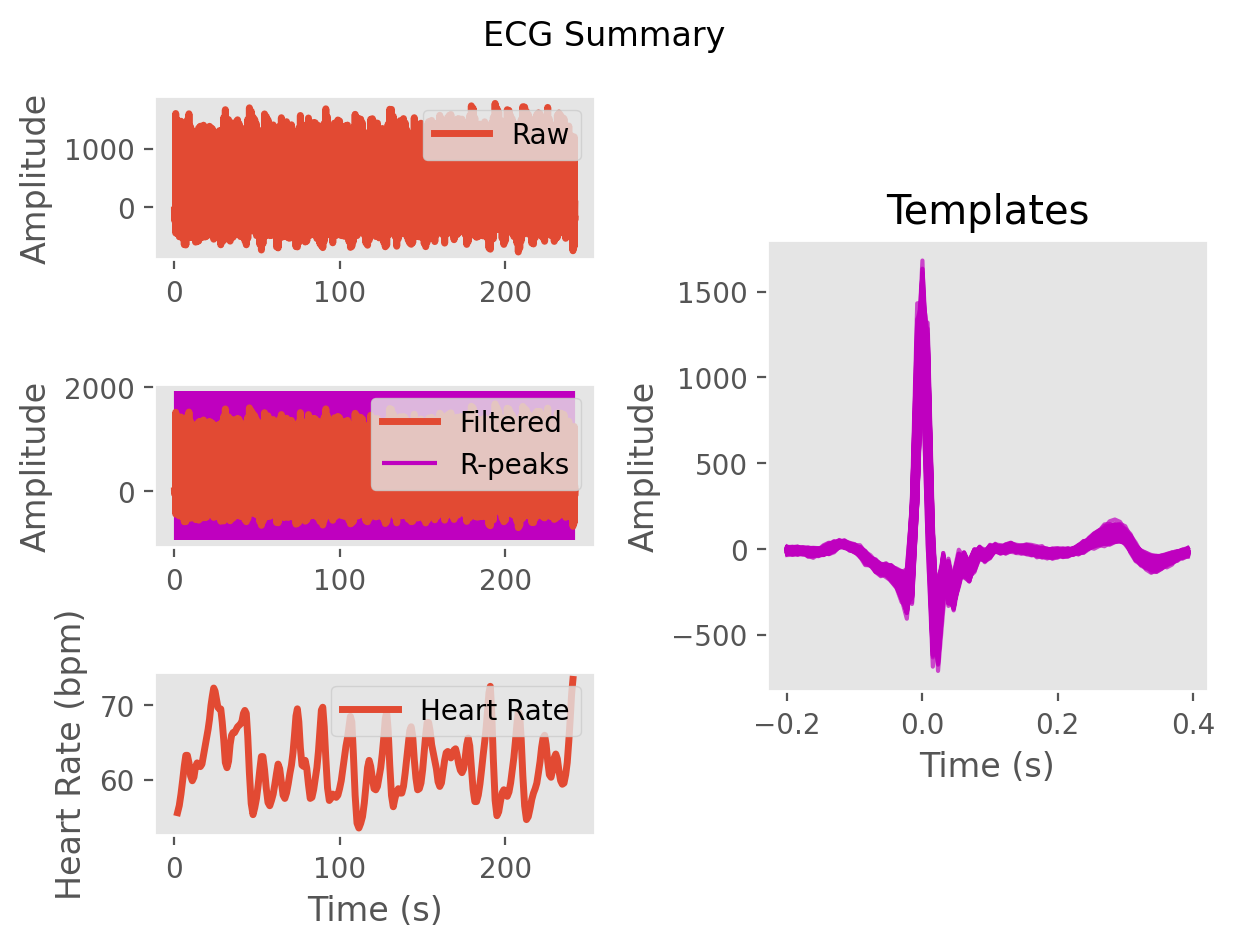

Data behind this chart, as committed beside it:
ECG, -2.527258898018604, -17.58629314613806, -30.61543551652899, -45.52195125504058, -53.206280193475095, -45.47366265078936, -41.520300103620684, -54.538239834017574, -62.394976706640676, -48.68392791145096, -29.393519250366612, -21.3227035173075, -20.853746618301322, -15.788243518097552, -4.42071255790102, 0.7778273287339701, -3.4196945173910365, -4.016555973593661, 1.835576830528467, 5.772321973614467, 5.394603560890932, 0.13426896430844693, -5.800333026006577
Time (s), 0.0, 0.007692, 0.01538, 0.02308, 0.03077, 0.03846, 0.04615, 0.05385, 0.06154, 0.06923, 0.07692, 0.08462, 0.09231, 0.1, 0.1077, 0.1154, 0.1231, 0.1308, 0.1385, 0.1462, 0.1538, 0.1615, 0.1692
Rpeaks, 100, 242, 379, 514, 645, 770, 893, 1015, 1140, 1269, 1402, 1531, 1657, 1781, 1907, 2034, 2160, 2284, 2404, 2523, 2641, 2755, 2867
IBI Series, 142.0, 137.0, 135.0, 131.0, 125.0, 123.0, 122.0, 125.0, 129.0, 133.0, 129.0, 126.0, 124.0, 126.0, 127.0, 126.0, 124.0, 120.0, 119.0, 118.0, 114.0, 112.0, 109.0
Heart Rate, 1.862, 2.915, 3.954, 4.962, 5.923, 6.869, 7.808, 8.769, 9.762, 10.78, 11.78, 12.75, 13.7, 14.67, 15.65, 16.62, 17.57, 18.49, 19.41, 20.32, 21.19, 22.05, 22.89
